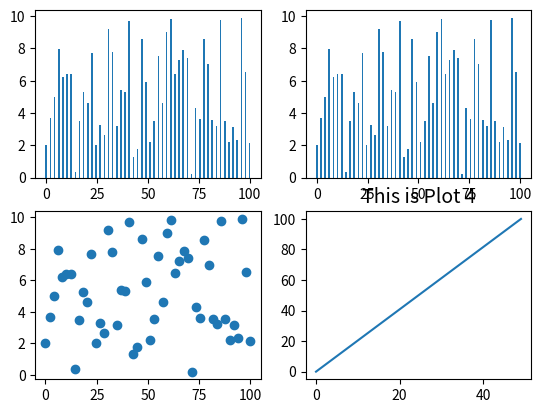

Reproduce this figure in Python.
# -*- coding: utf-8 -*-
import matplotlib.pyplot as plt
import numpy as np
fig, ((ax1,ax2),(ax3,ax4)) = plt.subplots(2,2)
# sample data
x = np.linspace(0.0,100,50)
y = np.random.uniform(low=0,high=10,size=50)
# plot individual subplots
ax1.bar(x,y)
ax2.bar(x,y)
ax3.scatter(x,y)
ax4.plot(x)
ax4.set_title('This is Plot 4',size=14)
